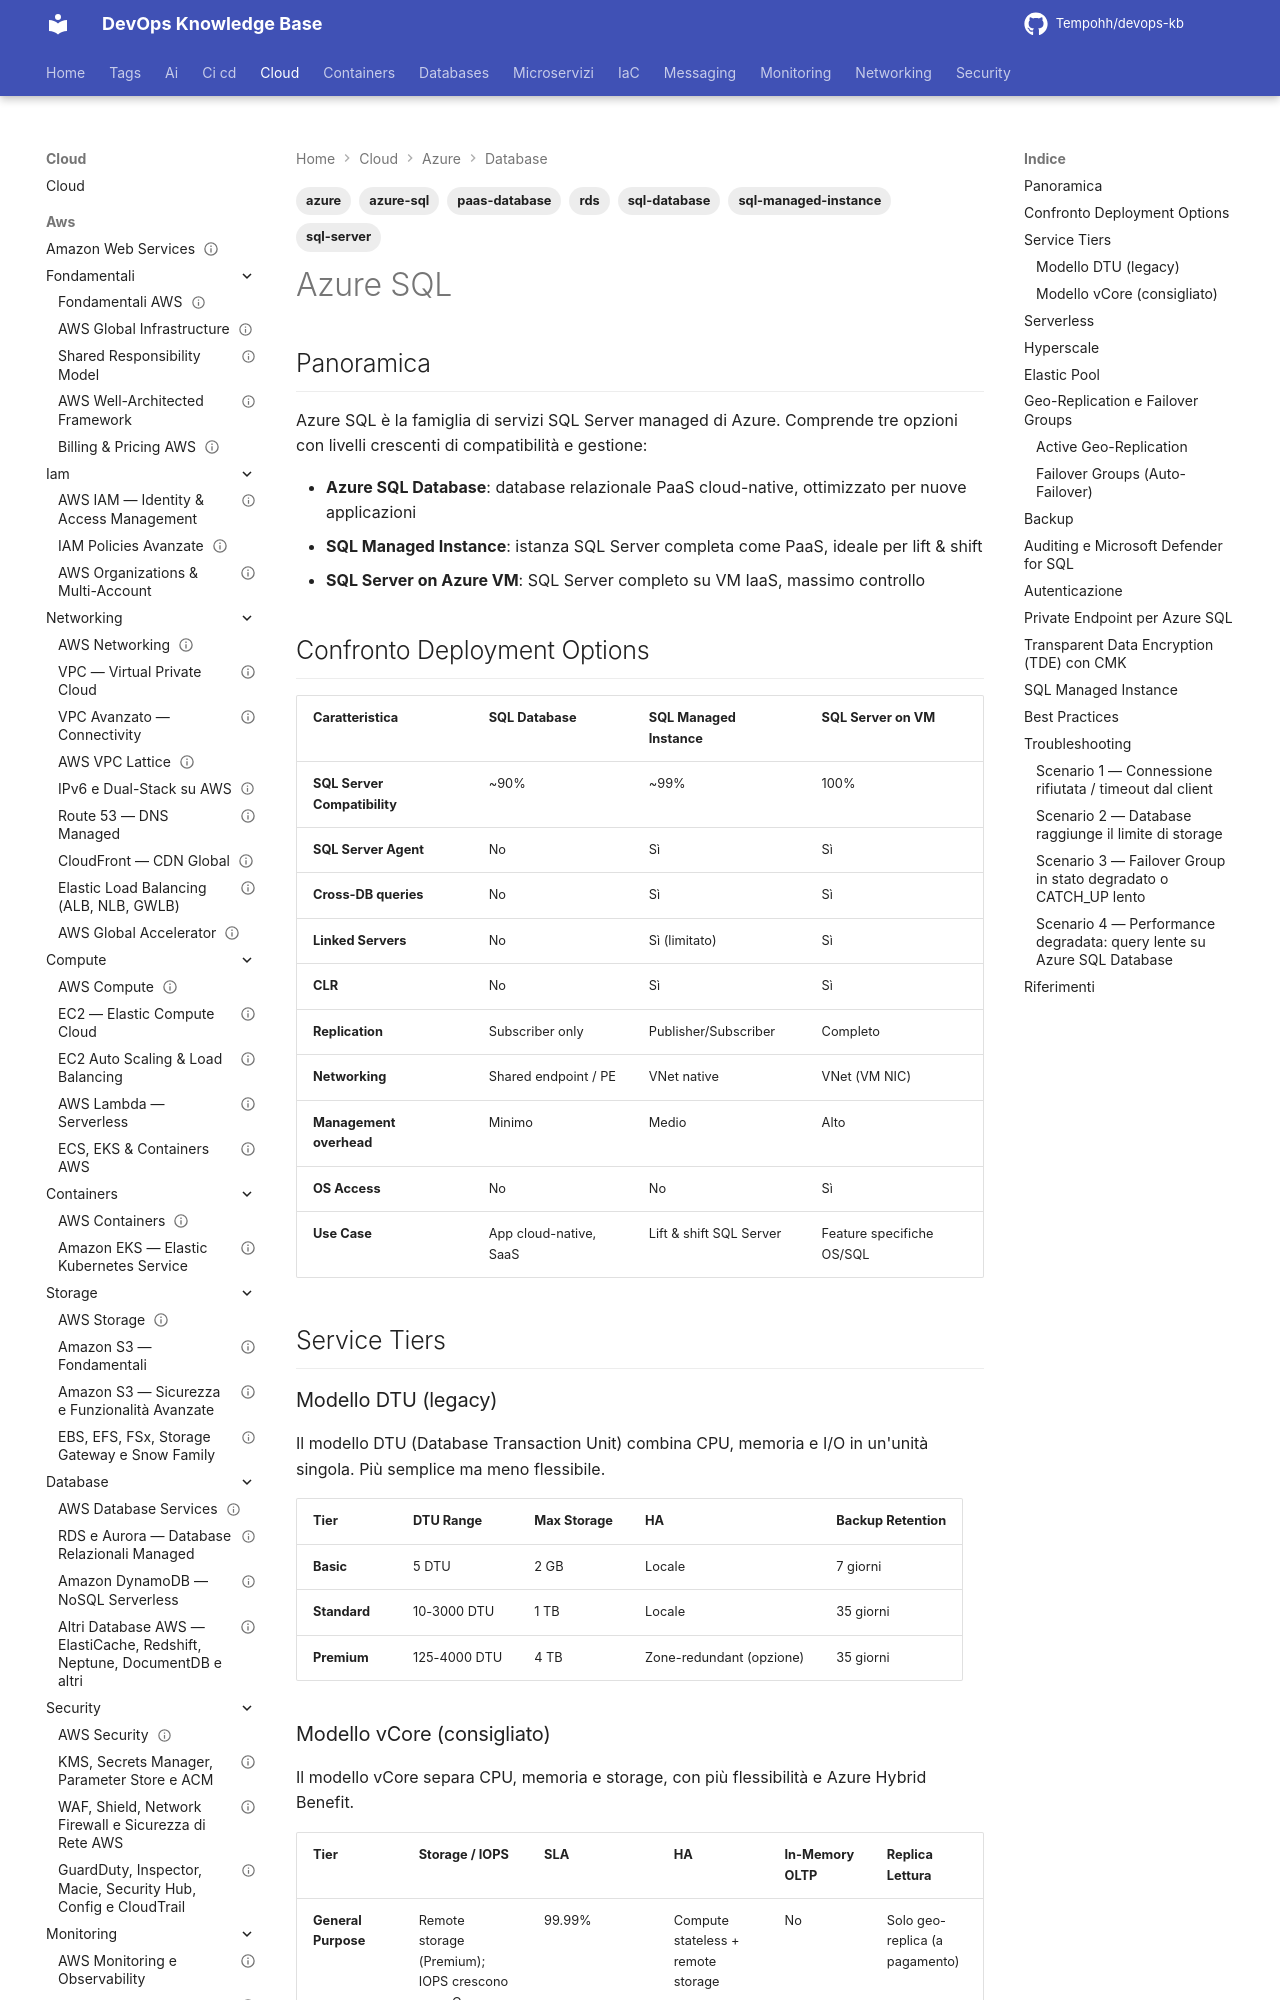

repository: Tempohh/devops-kb · page: cloud/azure/database/azure-sql/index.html · generator: mkdocs

---
title: "Azure SQL"
slug: azure-sql
category: cloud
tags: [azure, azure-sql, sql-database, sql-managed-instance, sql-server, rds, paas-database]
search_keywords: [Azure SQL Database, SQL Managed Instance, Azure SQL Database Hyperscale, Serverless SQL, Business Critical tier, General Purpose tier, DTU vCore, geo-replication failover group, Azure SQL elastic pool, Transparent Data Encryption TDE, Entra ID authentication Azure SQL]
parent: cloud/azure/database/_index
related: [cloud/azure/security/key-vault, cloud/azure/networking/vnet, cloud/azure/monitoring/monitor-log-analytics]
official_docs: https://learn.microsoft.com/azure/azure-sql/database/
status: reviewed
difficulty: intermediate
last_updated: 2026-10-04
last_verified: 2026-10-04
---

# Azure SQL

## Panoramica

Azure SQL è la famiglia di servizi SQL Server managed di Azure. Comprende tre opzioni con livelli crescenti di compatibilità e gestione:

- **Azure SQL Database**: database relazionale PaaS cloud-native, ottimizzato per nuove applicazioni
- **SQL Managed Instance**: istanza SQL Server completa come PaaS, ideale per lift & shift
- **SQL Server on Azure VM**: SQL Server completo su VM IaaS, massimo controllo

## Confronto Deployment Options

| Caratteristica | SQL Database | SQL Managed Instance | SQL Server on VM |
|---|---|---|---|
| **SQL Server Compatibility** | ~90% | ~99% | 100% |
| **SQL Server Agent** | No | Sì | Sì |
| **Cross-DB queries** | No | Sì | Sì |
| **Linked Servers** | No | Sì (limitato) | Sì |
| **CLR** | No | Sì | Sì |
| **Replication** | Subscriber only | Publisher/Subscriber | Completo |
| **Networking** | Shared endpoint / PE | VNet native | VNet (VM NIC) |
| **Management overhead** | Minimo | Medio | Alto |
| **OS Access** | No | No | Sì |
| **Use Case** | App cloud-native, SaaS | Lift & shift SQL Server | Feature specifiche OS/SQL |

## Service Tiers

### Modello DTU (legacy)

Il modello DTU (Database Transaction Unit) combina CPU, memoria e I/O in un'unità singola. Più semplice ma meno flessibile.

| Tier | DTU Range | Max Storage | HA | Backup Retention |
|---|---|---|---|---|
| **Basic** | 5 DTU | 2 GB | Locale | 7 giorni |
| **Standard** | 10-3000 DTU | 1 TB | Locale | 35 giorni |
| **Premium** | 125-4000 DTU | 4 TB | Zone-redundant (opzione) | 35 giorni |
